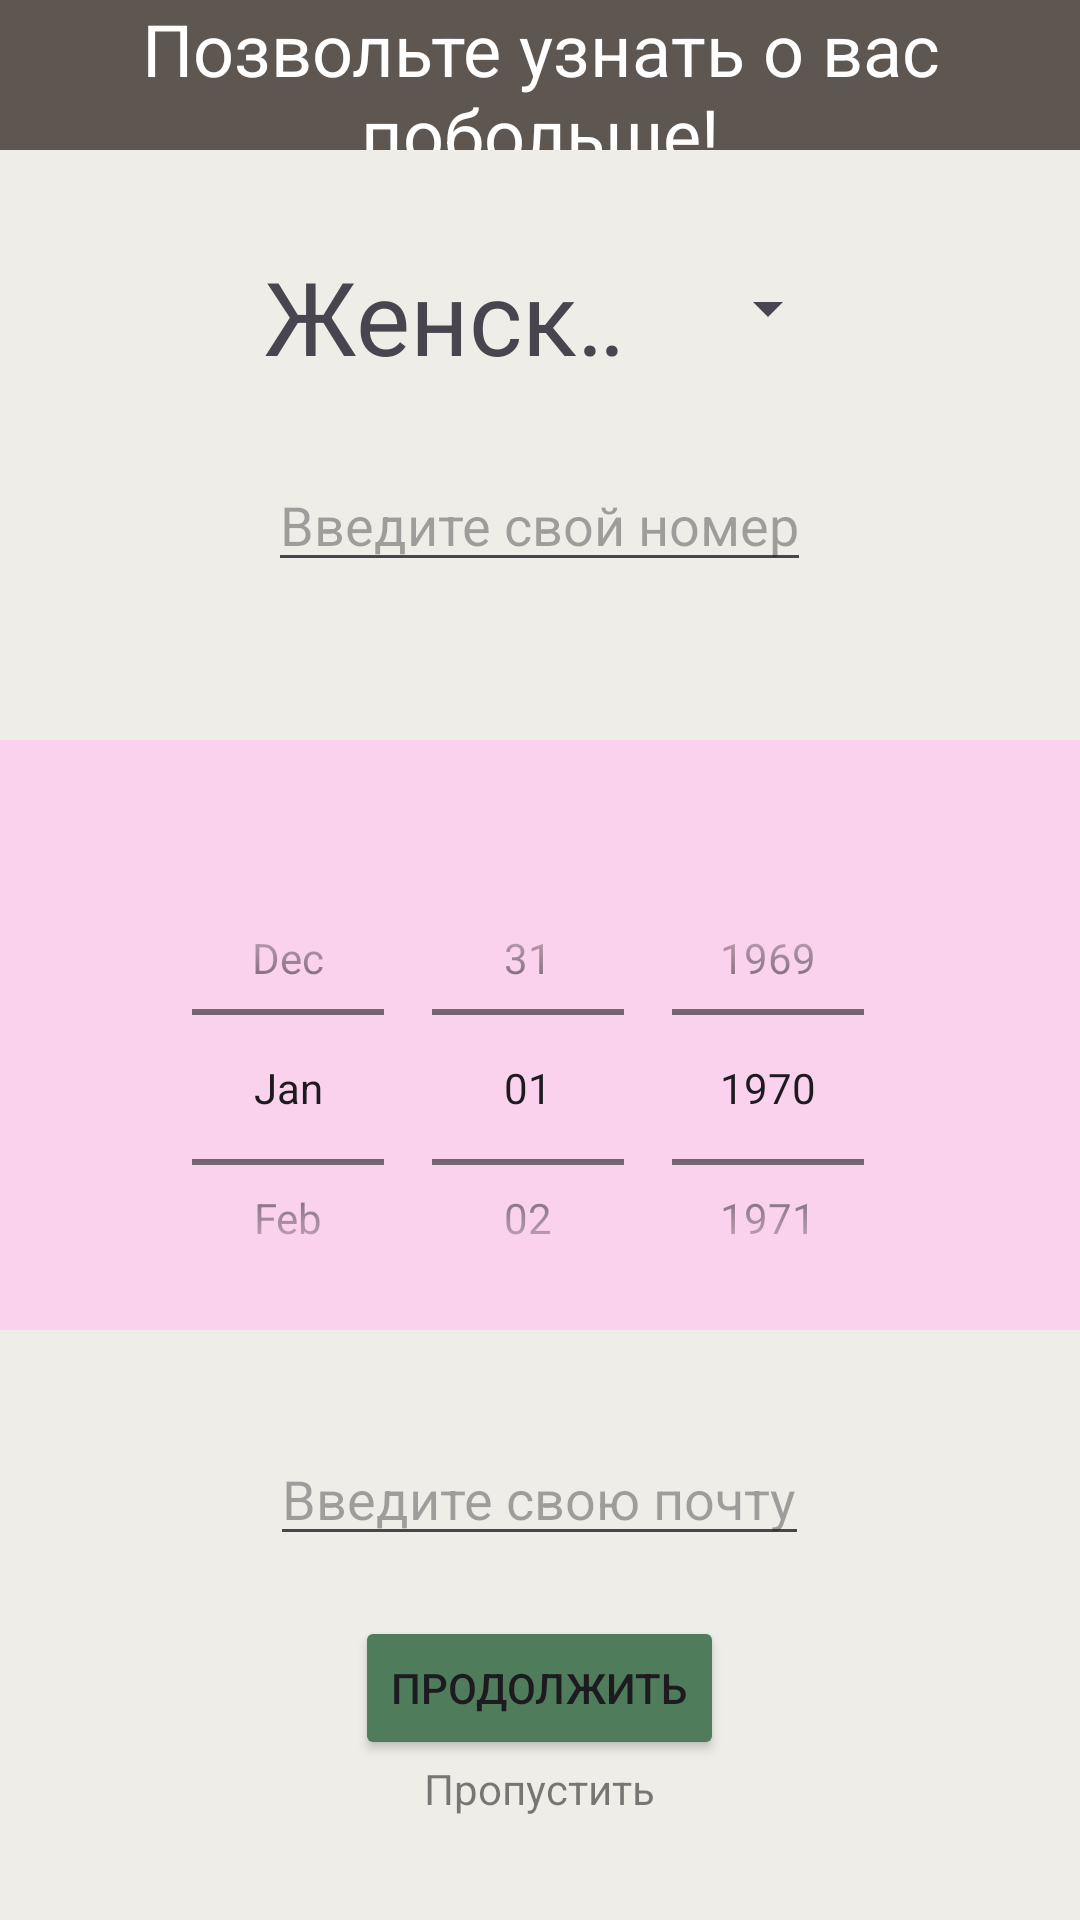

The Android layout XML behind this screen, and the referenced resources:
<!-- AndroidManifest.xml: application theme Theme.Server_test -->
<!-- res/layout/registration.xml -->
<?xml version="1.0" encoding="utf-8"?>
<LinearLayout xmlns:android="http://schemas.android.com/apk/res/android"
    xmlns:app="http://schemas.android.com/apk/res-auto"
    xmlns:tools="http://schemas.android.com/tools"
    android:orientation="vertical"
    android:layout_width="match_parent"
    android:layout_height="match_parent">

    <LinearLayout
        android:layout_width="match_parent"
        android:layout_height="50sp"

        android:gravity="center"
        android:background="@color/brown">
        <TextView
            android:textSize="24sp"
            android:textColor="@color/white"
            android:gravity="center"
            android:layout_width="wrap_content"
            android:layout_height="wrap_content"
            android:text="Позвольте узнать о вас побольше!"></TextView>

    </LinearLayout>

    <LinearLayout

        android:gravity="center"
        android:layout_width="match_parent"
        android:layout_height="match_parent"
        android:layout_weight="1"
        android:background="@color/beige"
        android:orientation="vertical"
        >
         <Spinner
            android:id="@+id/spinner"
            android:layout_width="200sp"
            android:layout_height="40sp"
            android:textAlignment="center"
            android:scrollbarStyle="outsideOverlay"
            android:entries="@array/w_m"
            android:theme="@style/TextAppearance.AppCompat.Display1"
            >

        </Spinner>
        <EditText
            android:id="@+id/phone"
            android:layout_marginTop="30sp"
            android:layout_marginBottom="20sp"
            android:layout_width="wrap_content"
            android:layout_height="wrap_content"
            android:hint="Введите свой номер">

        </EditText>

    </LinearLayout>

    <LinearLayout
        android:background="@color/pink"
        android:layout_width="match_parent"
        android:layout_height="match_parent"
        android:orientation="vertical"
        android:layout_weight="1"
        android:gravity="center">

        <TextView android:id="@+id/dateTextView"
            android:layout_width="wrap_content"
            android:layout_height="wrap_content"
            android:textSize="26sp"
            app:layout_constraintLeft_toLeftOf="parent"
            app:layout_constraintTop_toTopOf="parent" />

        <DatePicker android:id="@+id/datePicker"
            android:datePickerMode="spinner"
            android:calendarViewShown="false"
            android:layout_width="wrap_content"
            android:layout_height="wrap_content"
            app:layout_constraintLeft_toLeftOf="parent"
            app:layout_constraintTop_toBottomOf="@+id/dateTextView" />


    </LinearLayout>

    <LinearLayout
        android:background="@color/beige"
        android:layout_width="match_parent"
        android:layout_height="match_parent"
        android:gravity="center"
        android:orientation="vertical"
        android:layout_weight="1">
        <EditText
            android:id="@+id/email"
            android:layout_marginBottom="20sp"
            android:layout_width="wrap_content"
            android:layout_height="wrap_content"
            android:hint="Введите свою почту">

        </EditText>
        <Button
            android:backgroundTint="@color/green"
            android:layout_width="wrap_content"
            android:layout_height="wrap_content"
            android:text="Продолжить"
            android:onClick="sign_up_next">

        </Button>
        <TextView
            android:layout_width="wrap_content"
            android:layout_height="wrap_content"
            android:text="Пропустить"
            android:textColor="#80000000"
            android:clickable="true"
            android:onClick="sign_up_skip">

        </TextView>

    </LinearLayout>
</LinearLayout>
<!-- resources referenced by this layout -->
<resources>
  <string-array name="w_m">
          <item>Женский</item>
          <item>Мужской</item>
      </string-array>
  <color name="beige">#EEEDE8</color>
  <color name="brown">#5E5651</color>
  <color name="green">#4F7C5B</color>
  <color name="pink">#FBD2EE</color>
  <color name="white">#FFFFFF</color>
  <style name="Theme.Server_test" parent="Base.Theme.Server_test" />
  <style name="Base.Theme.Server_test" parent="Theme.Material3.DayNight.NoActionBar">
          
          
      </style>
</resources>
